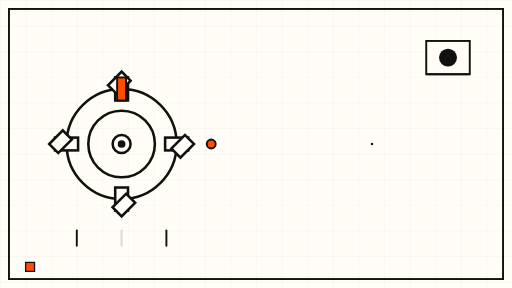
t = 0.00 s
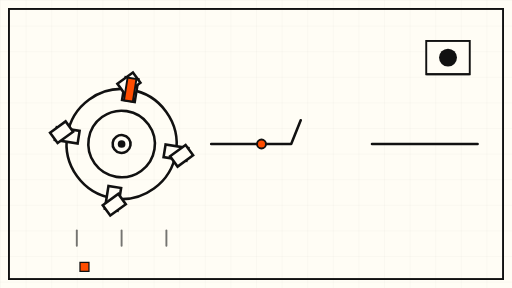
t = 1.50 s
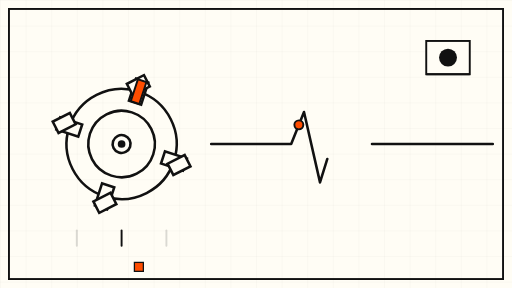
t = 3.00 s
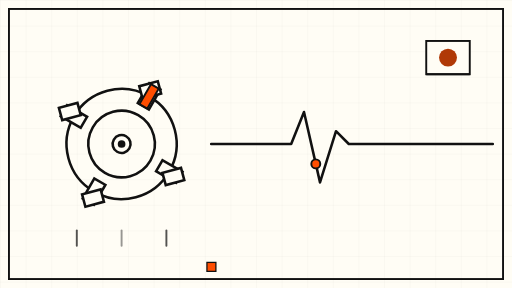
t = 5.00 s
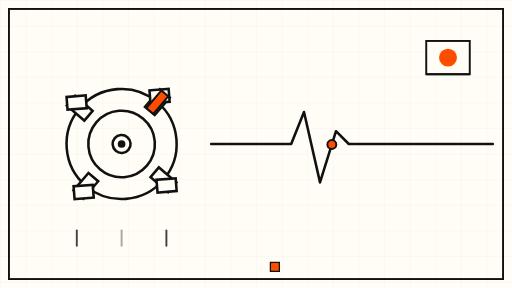
t = 6.75 s
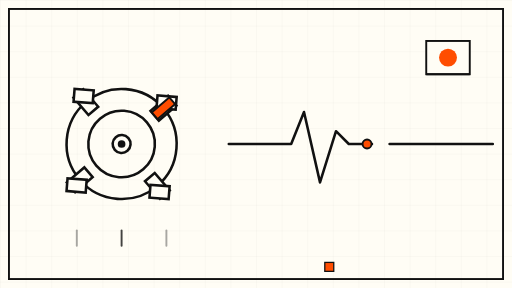
t = 8.25 s

The animated SVG that drew these frames (rendered in a browser with its animation timeline set to each time). Animation: 9 SMIL elements (animate=7,animateMotion=1,animateTransform=1); frames cover the first 8.25 s, repeats indefinitely.

<svg xmlns="http://www.w3.org/2000/svg" viewBox="0 0 800 450" role="img" aria-label="Abstract animation of a stalled schedule gear, a flatlined heartbeat, and a heartbeat lamp that finally blinks back on">
  <defs>
    <pattern id="grid" width="40" height="40" patternUnits="userSpaceOnUse">
      <path d="M 40 0 L 0 0 0 40" fill="none" stroke="#111111" stroke-opacity="0.07" stroke-width="1"/>
    </pattern>
  </defs>

  <!-- cream sheet + fine grid -->
  <rect x="0" y="0" width="800" height="450" fill="#FFFDF5"/>
  <rect x="0" y="0" width="800" height="450" fill="url(#grid)"/>
  <rect x="14" y="14" width="772" height="422" fill="none" stroke="#111111" stroke-width="3"/>

  <!-- stalled gear, left: rotates very slowly, pauses implied by long duration -->
  <g transform="translate(190 225)">
    <g>
      <animateTransform attributeName="transform" type="rotate" from="0" to="360" dur="60s" repeatCount="indefinite"/>
      <g fill="none" stroke="#111111" stroke-width="4">
        <circle r="86"/>
        <circle r="52"/>
        <g>
          <rect x="-10" y="-104" width="20" height="36" fill="#FFFDF5"/>
          <rect x="-10" y="68" width="20" height="36" fill="#FFFDF5"/>
          <rect x="-104" y="-10" width="36" height="20" fill="#FFFDF5"/>
          <rect x="68" y="-10" width="36" height="20" fill="#FFFDF5"/>
          <rect x="-80" y="-80" width="20" height="30" fill="#FFFDF5" transform="rotate(45 0 0)"/>
          <rect x="60" y="-80" width="20" height="30" fill="#FFFDF5" transform="rotate(45 0 0)"/>
          <rect x="-80" y="50" width="20" height="30" fill="#FFFDF5" transform="rotate(45 0 0)"/>
          <rect x="60" y="50" width="20" height="30" fill="#FFFDF5" transform="rotate(45 0 0)"/>
        </g>
        <circle r="14" fill="#FFFDF5"/>
      </g>
      <!-- one orange tooth marks the gear's slow turn -->
      <rect x="-7" y="-104" width="14" height="36" fill="#FF4D00" stroke="#111111" stroke-width="3"/>
    </g>
    <!-- hub dot -->
    <circle r="6" fill="#111111"/>
  </g>

  <!-- flatline heartbeat trace, centre-right: line draws, holds flat, pulses again -->
  <g fill="none" stroke="#111111" stroke-width="4" stroke-linecap="round" stroke-linejoin="round">
    <path d="M 330 225 L 430 225 L 455 225 L 475 175 L 500 285 L 525 205 L 545 225 L 770 225">
      <animate attributeName="stroke-dasharray" values="0 440; 440 0; 440 0; 0 440" dur="12s" repeatCount="indefinite"/>
      <animate attributeName="stroke-dashoffset" values="0; 0; 0; -440" dur="12s" repeatCount="indefinite"/>
    </path>
  </g>
  <!-- orange pulse dot travelling along the trace -->
  <circle r="7" fill="#FF4D00" stroke="#111111" stroke-width="3">
    <animateMotion dur="12s" repeatCount="indefinite" path="M 330 225 L 430 225 L 455 225 L 475 175 L 500 285 L 525 205 L 545 225 L 770 225"/>
  </circle>

  <!-- signal lamp, top right: dark, then blinks orange back to life -->
  <g transform="translate(700 90)">
    <rect x="-34" y="-26" width="68" height="52" fill="#FFFDF5" stroke="#111111" stroke-width="3"/>
    <circle r="14" fill="#111111">
      <animate attributeName="fill" values="#111111; #111111; #FF4D00; #FF4D00; #111111" dur="12s" repeatCount="indefinite"/>
    </circle>
    <line x1="-34" y1="26" x2="34" y2="26" stroke="#111111" stroke-width="3"/>
  </g>

  <!-- slow drifting tick marks under the gear -->
  <g stroke="#111111" stroke-width="3" stroke-linecap="round">
    <line x1="120" y1="360" x2="120" y2="384">
      <animate attributeName="opacity" values="1; 0.15; 1" dur="6s" repeatCount="indefinite"/>
    </line>
    <line x1="190" y1="360" x2="190" y2="384">
      <animate attributeName="opacity" values="0.15; 1; 0.15" dur="6s" repeatCount="indefinite"/>
    </line>
    <line x1="260" y1="360" x2="260" y2="384">
      <animate attributeName="opacity" values="1; 0.15; 1" dur="6s" repeatCount="indefinite"/>
    </line>
  </g>

  <!-- small orange square drifting across the bottom, slow -->
  <rect x="0" y="410" width="14" height="14" fill="#FF4D00" stroke="#111111" stroke-width="2">
    <animate attributeName="x" values="40; 720; 40" dur="24s" repeatCount="indefinite"/>
  </rect>
</svg>
